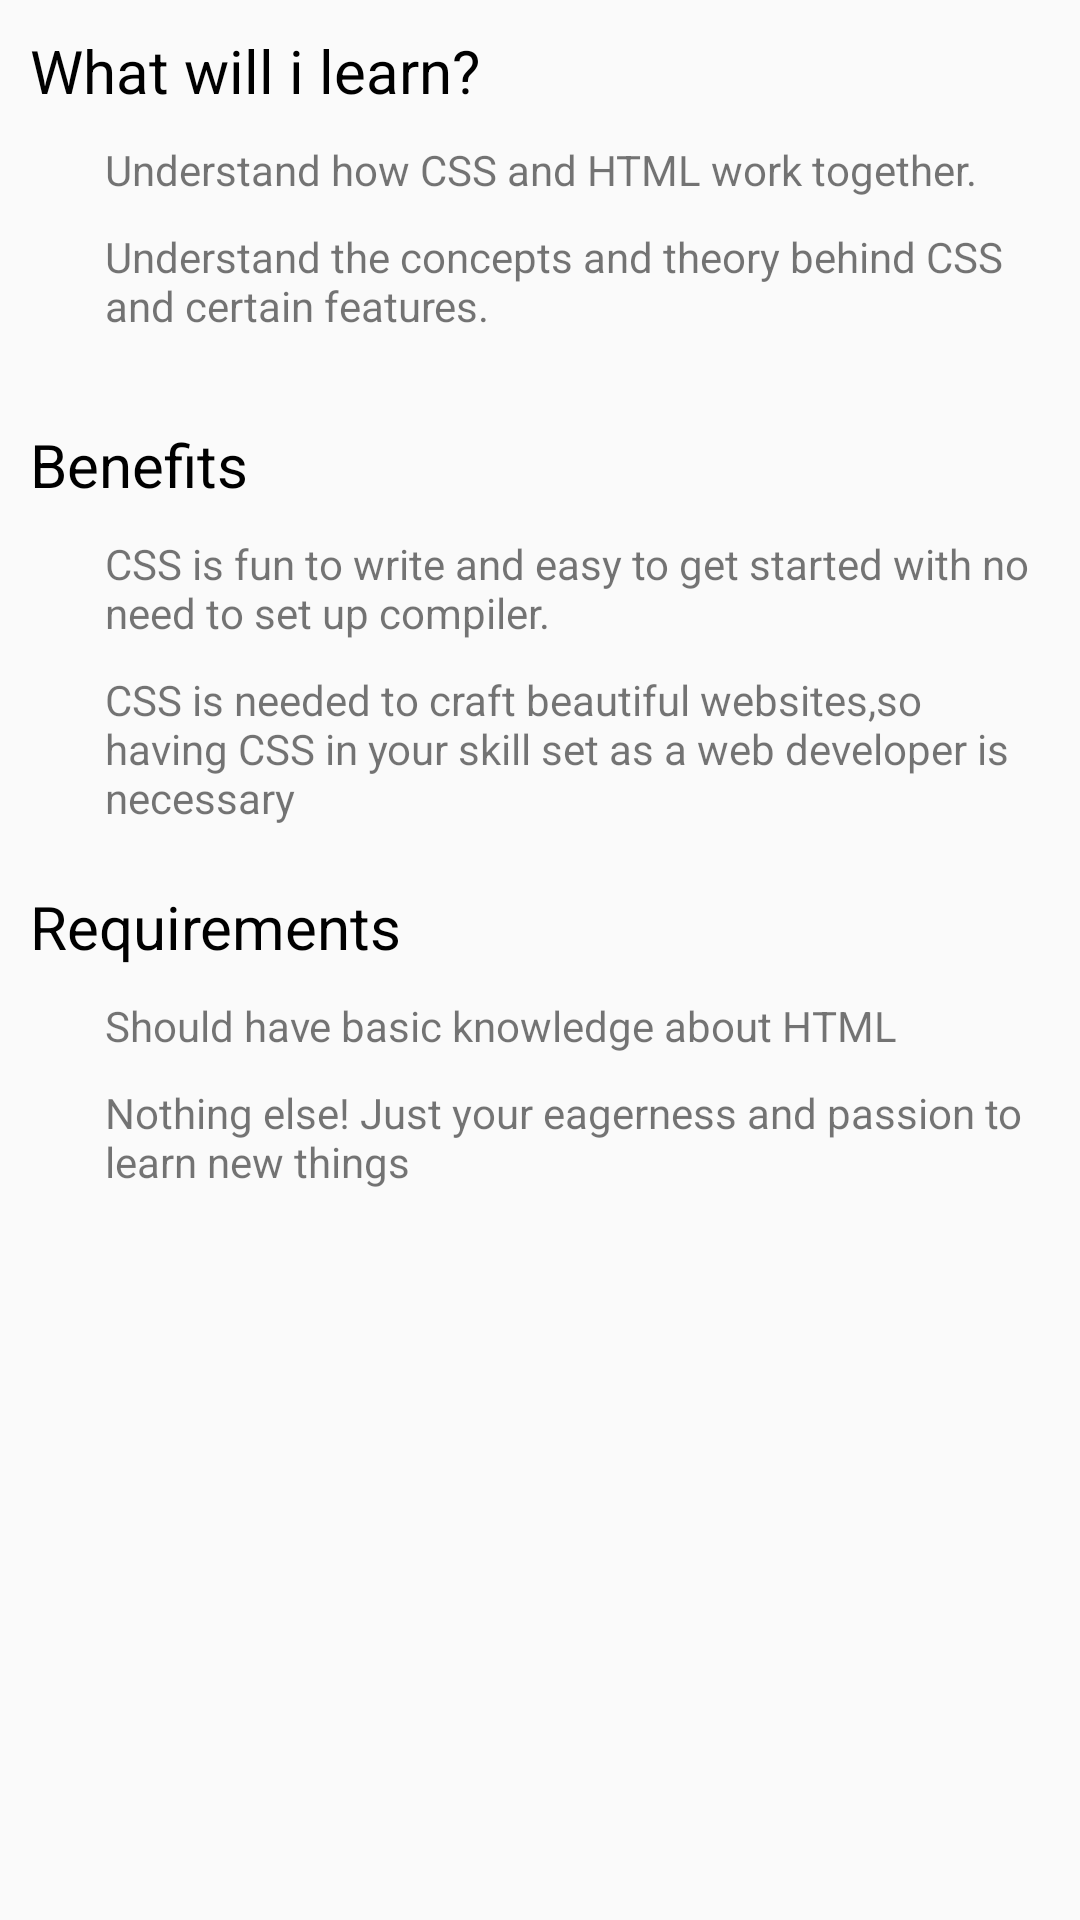

Reconstruct the res/layout file that produces this screen, plus the resources it refers to.
<!-- AndroidManifest.xml: application theme AppTheme -->
<!-- res/layout/fragment_description_css.xml -->
<ScrollView xmlns:android="http://schemas.android.com/apk/res/android"
    xmlns:tools="http://schemas.android.com/tools"
    android:layout_width="match_parent"
    android:layout_height="match_parent">


    <LinearLayout
        android:layout_width="match_parent"
        android:layout_height="match_parent"
        android:orientation="vertical"
        android:weightSum="1"
        android:padding="10dp">
        <TextView
            android:layout_width="wrap_content"
            android:layout_height="wrap_content"
            android:text="What will i learn?"
            android:id="@+id/textView3"
            android:textSize="20sp"
            android:textColor="#000000"/>
        <LinearLayout
            android:layout_width="match_parent"
            android:layout_height="wrap_content"
            android:paddingStart="10dp"
            android:layout_marginBottom="20dp"
            android:layout_marginTop="10dp"
            android:orientation="vertical">
            <LinearLayout
                android:layout_width="match_parent"
                android:layout_height="wrap_content"
                android:layout_marginBottom="10dp">
                <ImageView
                    android:layout_width="10dp"
                    android:layout_height="10dp"
                    android:layout_marginTop="5dp"
                    android:src="@drawable/ic_lens_black_18dp"/>
                <TextView
                    android:layout_width="wrap_content"
                    android:layout_height="wrap_content"
                    android:layout_gravity="top"
                    android:text="Understand how CSS and HTML work together."
                    android:layout_marginLeft="5dp"/>
            </LinearLayout>
            <LinearLayout
                android:layout_width="match_parent"
                android:layout_height="wrap_content"
                android:layout_marginBottom="10dp">
                <ImageView
                    android:layout_width="10dp"
                    android:layout_height="10dp"
                    android:layout_marginTop="5dp"
                    android:src="@drawable/ic_lens_black_18dp"/>
                <TextView
                    android:layout_width="wrap_content"
                    android:layout_height="wrap_content"
                    android:layout_gravity="top"
                    android:text="Understand the concepts and theory behind CSS and certain features."
                    android:layout_marginLeft="5dp"/>
            </LinearLayout>
        </LinearLayout>

        <TextView
            android:layout_width="match_parent"
            android:layout_height="wrap_content"
            android:text="Benefits"
            android:textSize="20sp"
            android:textColor="#000000"/>
        <LinearLayout
            android:layout_width="match_parent"
            android:layout_height="wrap_content"
            android:orientation="vertical"
            android:paddingStart="10dp"
            android:paddingTop="10dp"
            android:layout_marginBottom="20dp">
            <LinearLayout
                android:layout_width="match_parent"
                android:layout_height="wrap_content"
                android:layout_marginBottom="10dp">
                <ImageView
                    android:layout_width="10dp"
                    android:layout_height="10dp"
                    android:layout_marginTop="5dp"
                    android:src="@drawable/ic_lens_black_18dp" />
                <TextView
                    android:layout_width="wrap_content"
                    android:layout_height="wrap_content"
                    android:layout_gravity="top"
                    android:text="CSS is fun to write and easy to get started with no need to set up compiler."
                    android:layout_marginLeft="5dp"/>
            </LinearLayout>
            <LinearLayout
                android:layout_width="match_parent"
                android:layout_height="wrap_content">
                <ImageView
                    android:layout_width="10dp"
                    android:layout_height="10dp"
                    android:id="@+id/imageView2"
                    android:layout_marginTop="5dp"
                    android:src="@drawable/ic_lens_black_18dp" />

                <TextView
                    android:layout_width="wrap_content"
                    android:layout_height="wrap_content"
                    android:layout_gravity="top"
                    android:text="CSS is needed to craft beautiful websites,so having CSS in your skill set as a web developer is necessary"
                    android:layout_marginLeft="5dp"/>
            </LinearLayout>


        </LinearLayout>

        <TextView
            android:layout_width="wrap_content"
            android:layout_height="wrap_content"
            android:text="Requirements"
            android:textSize="20sp"
            android:textColor="#000000"/>
        <LinearLayout
            android:layout_width="match_parent"
            android:layout_height="wrap_content"
            android:orientation="vertical"
            android:paddingStart="10dp"
            android:paddingTop="10dp"
            android:layout_marginBottom="20dp">
            <LinearLayout
                android:layout_width="match_parent"
                android:layout_height="wrap_content"
                android:layout_marginBottom="10dp">
                <ImageView
                    android:layout_width="10dp"
                    android:layout_height="10dp"
                    android:id="@+id/imageView"
                    android:layout_marginTop="5dp"
                    android:src="@drawable/ic_lens_black_18dp" />

                <TextView
                    android:layout_width="wrap_content"
                    android:layout_height="wrap_content"
                    android:layout_gravity="top"
                    android:text="Should have basic knowledge about HTML"
                    android:layout_marginLeft="5dp"/>
            </LinearLayout>
            <LinearLayout
                android:layout_width="match_parent"
                android:layout_height="wrap_content">
                <ImageView
                    android:layout_width="10dp"
                    android:layout_height="10dp"
                    android:layout_marginTop="5dp"
                    android:src="@drawable/ic_lens_black_18dp" />

                <TextView
                    android:layout_width="wrap_content"
                    android:layout_height="wrap_content"
                    android:layout_gravity="top"
                    android:text="Nothing else! Just your eagerness and passion to learn new things"
                    android:layout_marginLeft="5dp"/>
            </LinearLayout>


        </LinearLayout>
    </LinearLayout>



</ScrollView>
<!-- resources referenced by this layout -->
<resources>
  <style name="AppTheme" parent="Theme.AppCompat.Light.DarkActionBar">
          
          <item name="colorPrimary">@color/colorPrimary</item>
          <item name="colorPrimaryDark">@color/colorPrimaryDark</item>
          <item name="colorAccent">@color/colorAccent</item>
          <item name="android:windowActionBarOverlay">true</item>
      </style>
  <color name="colorPrimary">#3f51b5</color>
  <color name="colorPrimaryDark">#303F9F</color>
  <color name="colorAccent">#FF4081</color>
</resources>
